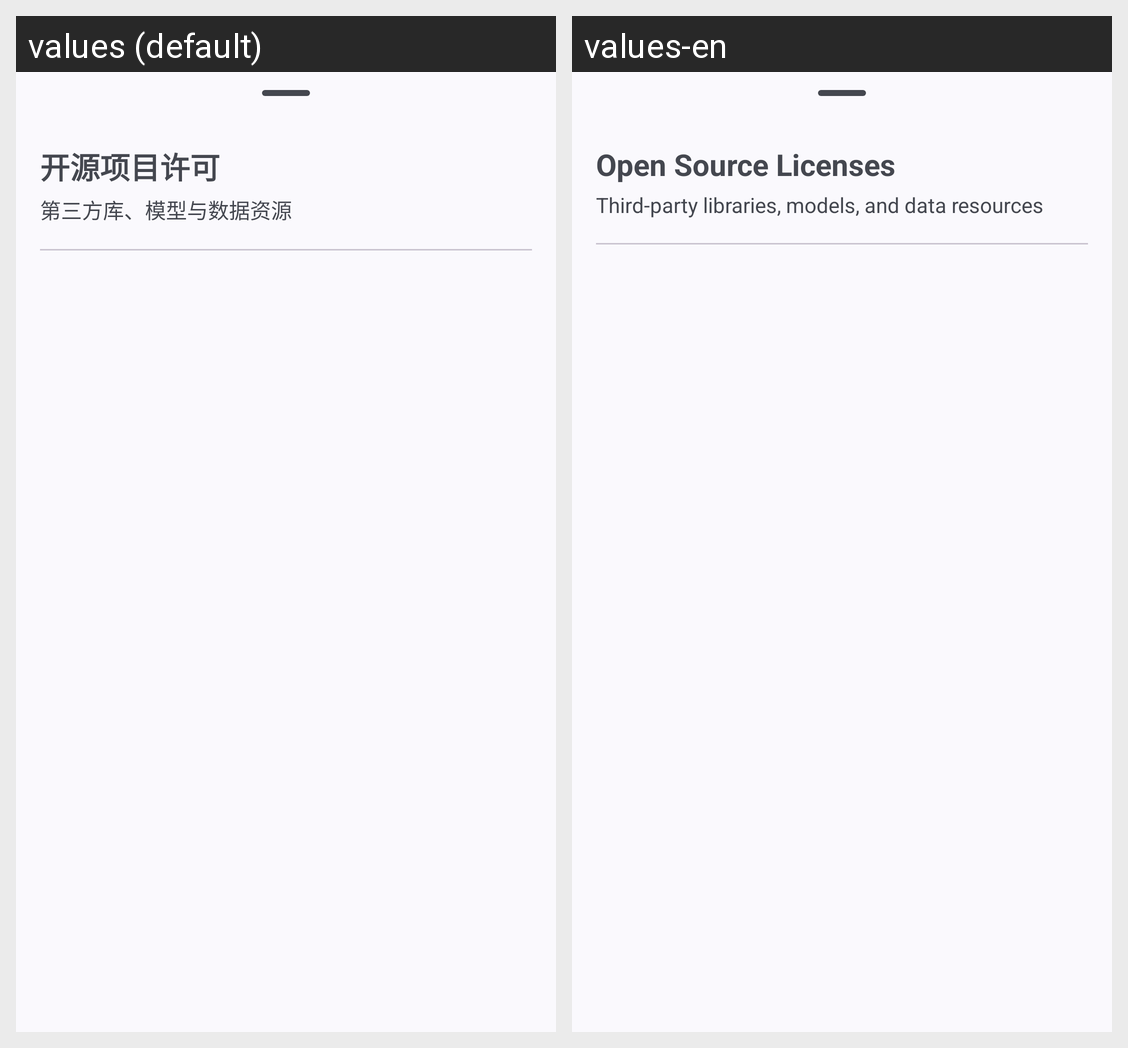

Strings drawn on this Android screen and how each of the app's shown locales translates them:
Android screen res/layout/open_source_licenses_bottomsheet.xml rendered under 2 locales, left to right: values (default), values-en. Device: Nexus 5 (rendered at 1080×1920; each locale shown at half size, 540×960, under a caption strip naming it); theme Theme.GestureEVO.
Strings drawn on this screen, with the default value and each locale's value (text and hints the layout hard-codes, and strings that could not be matched under every locale, appear in the picture but are not listed):

about_open_source_licenses
  values: 开源项目许可
  values-en: Open Source Licenses

about_open_source_licenses_subtitle
  values: 第三方库、模型与数据资源
  values-en: Third-party libraries, models, and data resources
